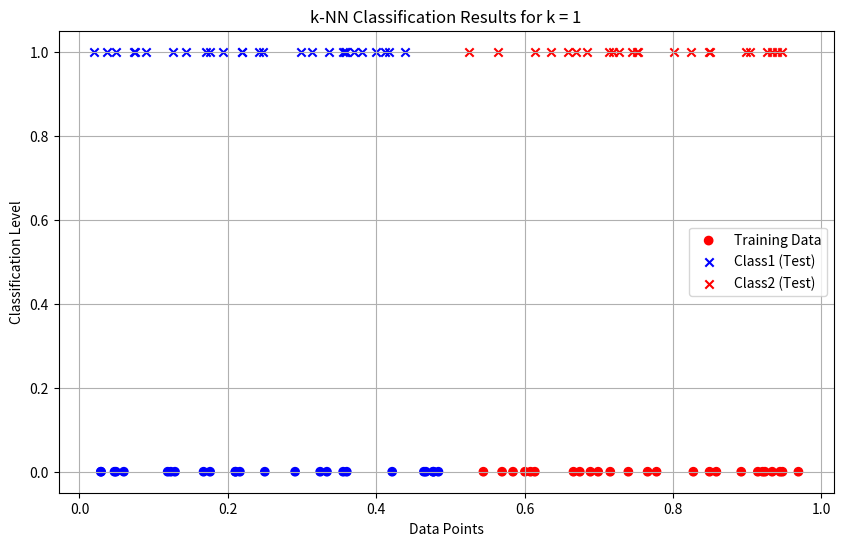
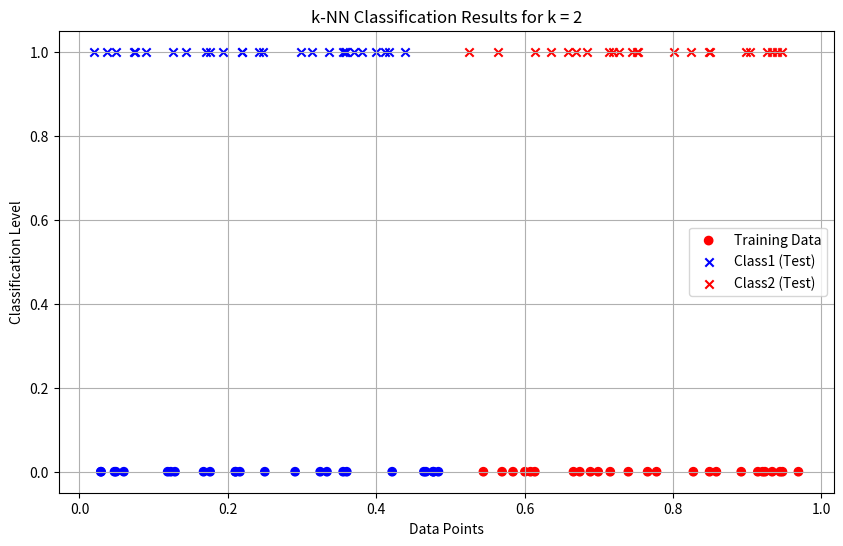
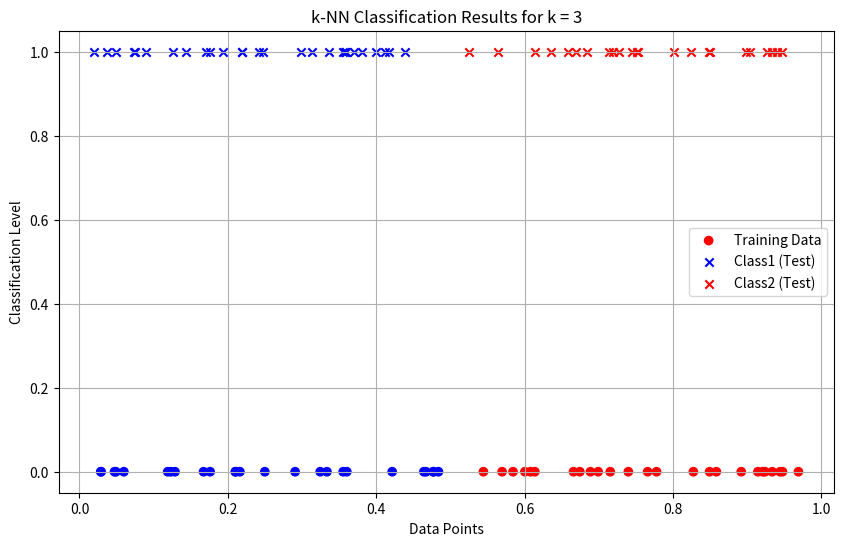
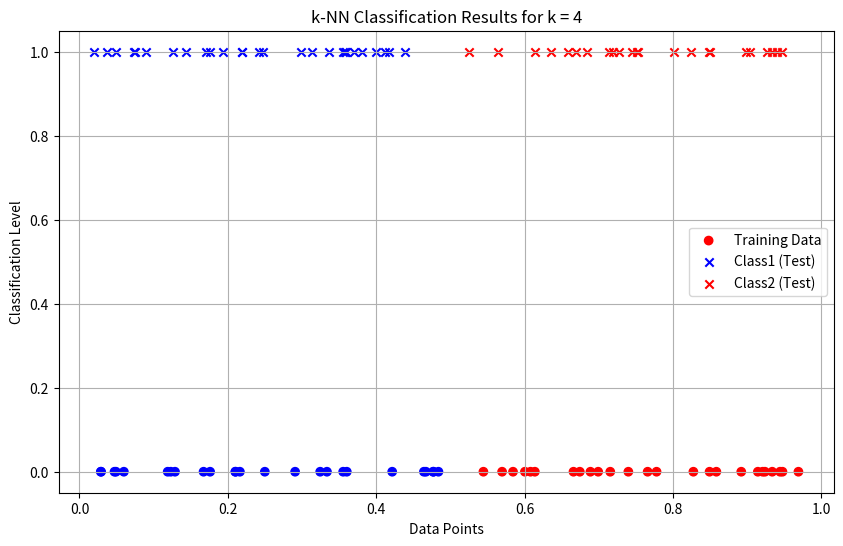
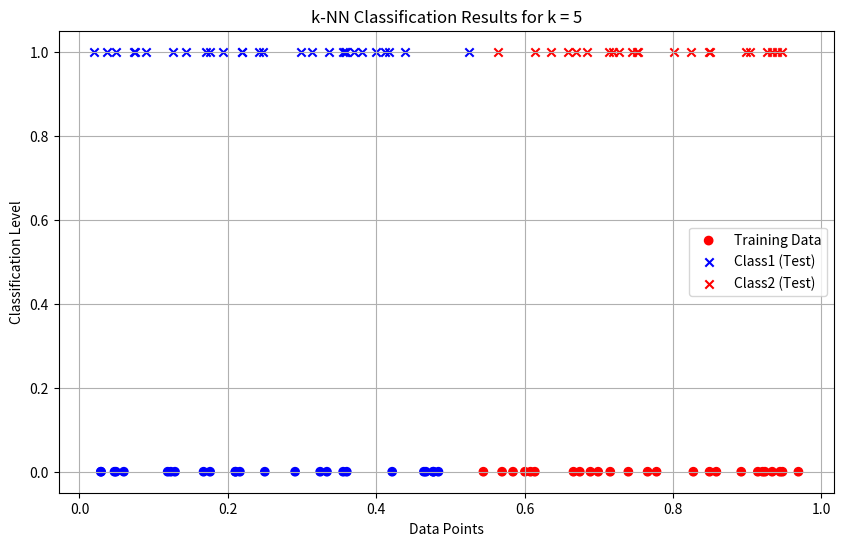
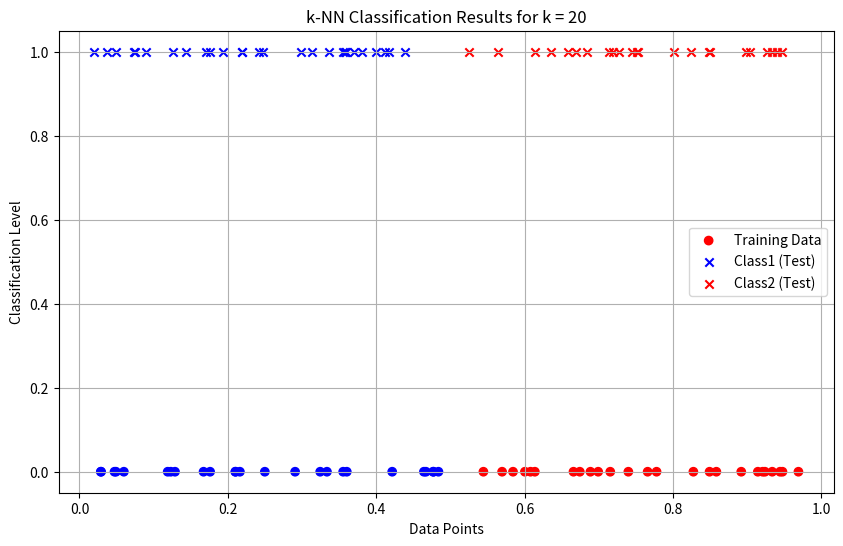
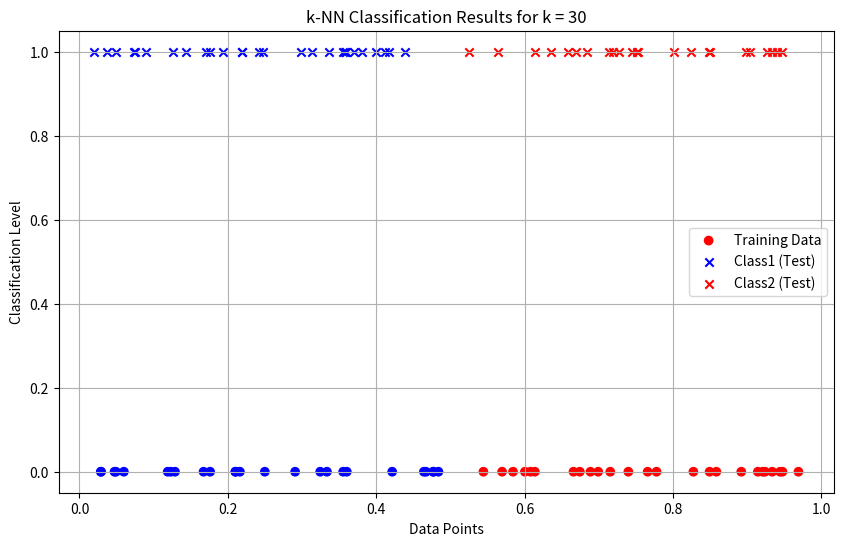

Here is the Python script that generated these plots, in order:
import numpy as np
import matplotlib.pyplot as plt
from collections import Counter
data = np.random.rand(100)
labels = ["Class1" if x <= 0.5 else "Class2" for x in data[:50]]
def euclidean_distance(x1, x2):
    return abs(x1 - x2)
def knn_classifier(train_data, train_labels, test_point, k):
    distances = [(euclidean_distance(test_point, train_data[i]),
    train_labels[i]) for i in range(len(train_data))]
    distances.sort(key=lambda x: x[0])
    k_nearest_neighbors = distances[:k]
    k_nearest_labels = [label for _, label in k_nearest_neighbors]
    return Counter(k_nearest_labels).most_common(1)[0][0]
train_data = data[:50]
train_labels = labels
test_data = data[50:]
k_values = [1, 2, 3, 4, 5, 20, 30]

print("--- k-Nearest Neighbors Classification ---")
print("Training dataset: First 50 points labeled based on the rule (x <= 0.5 -> Class1, x > 0.5 -> Class2)")
print("Testing dataset: Remaining 50 points to be classified\n")
results = {}
for k in k_values:
    print(f"Results for k = {k}:")
    classified_labels = [knn_classifier(train_data, train_labels,
    test_point, k) for test_point in test_data]
    results[k] = classified_labels
    for i, label in enumerate(classified_labels, start=51):
        print(f"Point x{i} (value: {test_data[i - 51]:.4f}) is classified as {label}") 
        print("\n")
print("Classification complete.\n")
for k in k_values:
    classified_labels = results[k]
    class1_points = [test_data[i] for i in range(len(test_data)) if
    classified_labels[i] == "Class1"]
    class2_points = [test_data[i] for i in range(len(test_data)) if
    classified_labels[i] == "Class2"]
    plt.figure(figsize=(10, 6))
    plt.scatter(train_data, [0] * len(train_data), c=["blue" if
    label == "Class1" else "red" for label in train_labels],
    label="Training Data", marker="o")
    plt.scatter(class1_points, [1] * len(class1_points), c="blue",
    label="Class1 (Test)", marker="x")
    plt.scatter(class2_points, [1] * len(class2_points), c="red",
    label="Class2 (Test)", marker="x")
    plt.title(f"k-NN Classification Results for k = {k}")
    plt.xlabel("Data Points")
    plt.ylabel("Classification Level")
    plt.legend()
    plt.grid(True)
    plt.show()
